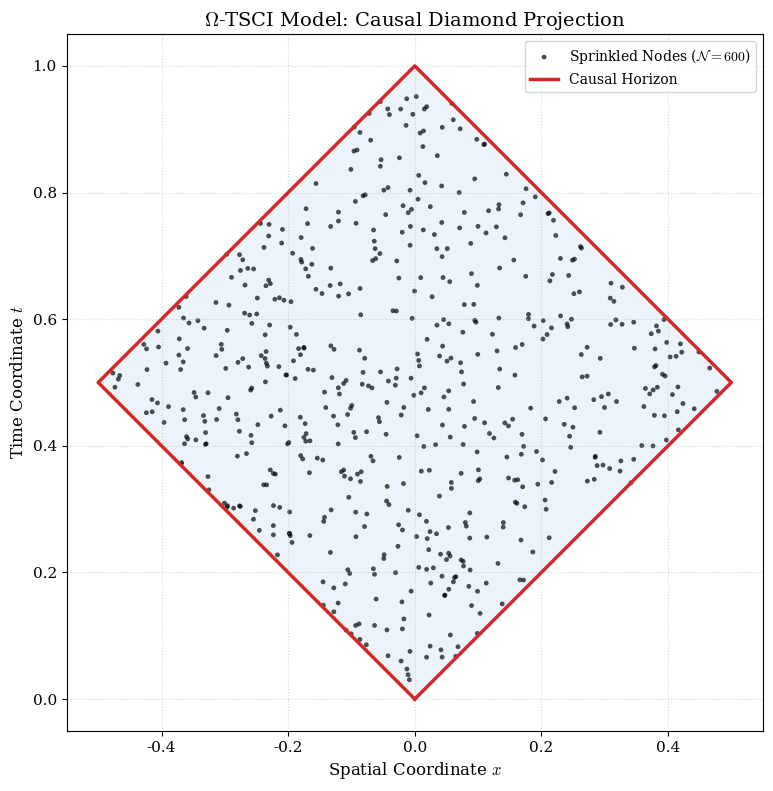

Here is the Python script that generated this plot:
import numpy as np
import matplotlib.pyplot as plt

def generate_causal_diamond_v2(N=600):
    """
    Generate and plot a 2D Causal Diamond projection.
    Updated for PRD publication standards with corrected LaTeX rendering.
    """
    # Generate Poissonian sprinkling in light-cone coordinates (u, v)
    u = np.random.uniform(0, 1, N)
    v = np.random.uniform(0, 1, N)
    
    # Transform to spacetime coordinates (t, x)
    t = (u + v) / 2
    x = (v - u) / 2
    
    # Define causal boundaries (Diamond shape)
    boundary_x = [0, 0.5, 0, -0.5, 0]
    boundary_t = [0, 0.5, 1, 0.5, 0]
    
    # Set plot style to match PRD font and high resolution
    plt.rcParams.update({
        "font.family": "serif",
        "mathtext.fontset": "cm",
        "font.size": 11
    })
    
    plt.figure(figsize=(8, 8), dpi=600)
    
    # Plotting: Using raw strings r'' to ensure proper LaTeX rendering of \mathcal
    plt.scatter(x, t, s=12, c='black', alpha=0.7, edgecolors='none', 
                label=r'Sprinkled Nodes ($\mathcal{N}=' + str(N) + r'$)')
    
    # Draw the Causal Horizon/Boundary
    plt.plot(boundary_x, boundary_t, color='#d62728', lw=2.5, label='Causal Horizon')
    plt.fill(boundary_x, boundary_t, color='#1f77b4', alpha=0.08)
    
    # Formatting axes and labels
    plt.xlabel(r'Spatial Coordinate $x$', fontsize=12)
    plt.ylabel(r'Time Coordinate $t$', fontsize=12)
    plt.title(r'$\Omega$-TSCI Model: Causal Diamond Projection', fontsize=14)
    
    plt.legend(loc='upper right', frameon=True, fontsize=10)
    plt.grid(True, linestyle=':', alpha=0.5)
    plt.gca().set_aspect('equal', adjustable='box')
    
    # Exporting high-resolution vector PDF for publication
    plt.tight_layout()
    plt.savefig('fig2_causal_diamond.pdf', bbox_inches='tight')
    plt.show()

if __name__ == "__main__":
    generate_causal_diamond_v2()
